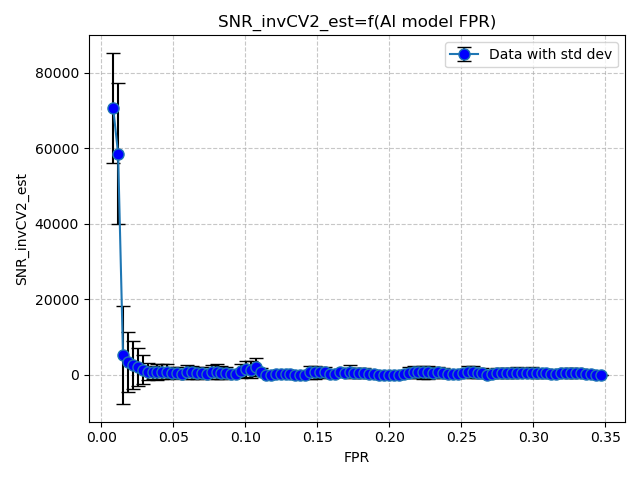

The data file committed next to this chart (first rows):
FPR, SNR_invCV2_est
0.008111, 70715
0.01153, 58623
0.01495, 5303
0.01837, 3288
0.02179, 2649
0.02521, 2078
0.02863, 1348
0.03205, 826.2
0.03547, 643
0.03889, 793.2
0.04231, 794.2
0.04573, 820.1
0.04915, 569.6
0.05257, 583.3
0.05599, 322.2
0.05941, 691.8
0.06283, 688.6
0.06625, 609
0.06967, 582.4
0.07309, 223.9
0.07651, 771.9
0.07993, 804.3
0.08335, 562.3
0.08677, 538.3
0.09019, 282.9
0.09361, 276
0.09703, 990.9
0.1005, 1512
0.1039, 1387
0.1073, 2109
0.1107, 774.3
0.1141, 93.65
0.1176, 103.4
0.121, 142.9
0.1244, 124.5
0.1278, 145
0.1312, 146.4
0.1347, 24.75
0.1381, 11.21
0.1415, 62.63
0.1449, 649.4
0.1483, 739.5
0.1518, 643.5
0.1552, 636.6
0.1586, 338.1
0.162, 319.3
0.1654, 687.6
0.1689, 386.6
0.1723, 777
0.1757, 478
0.1791, 540.3
0.1825, 515.3
0.186, 216.1
0.1894, 354.3
0.1928, 93.14
0.1962, 22.43
0.1996, 104.3
0.2031, 66.85
0.2065, 61.07
0.2099, 250
... 40 more rows
